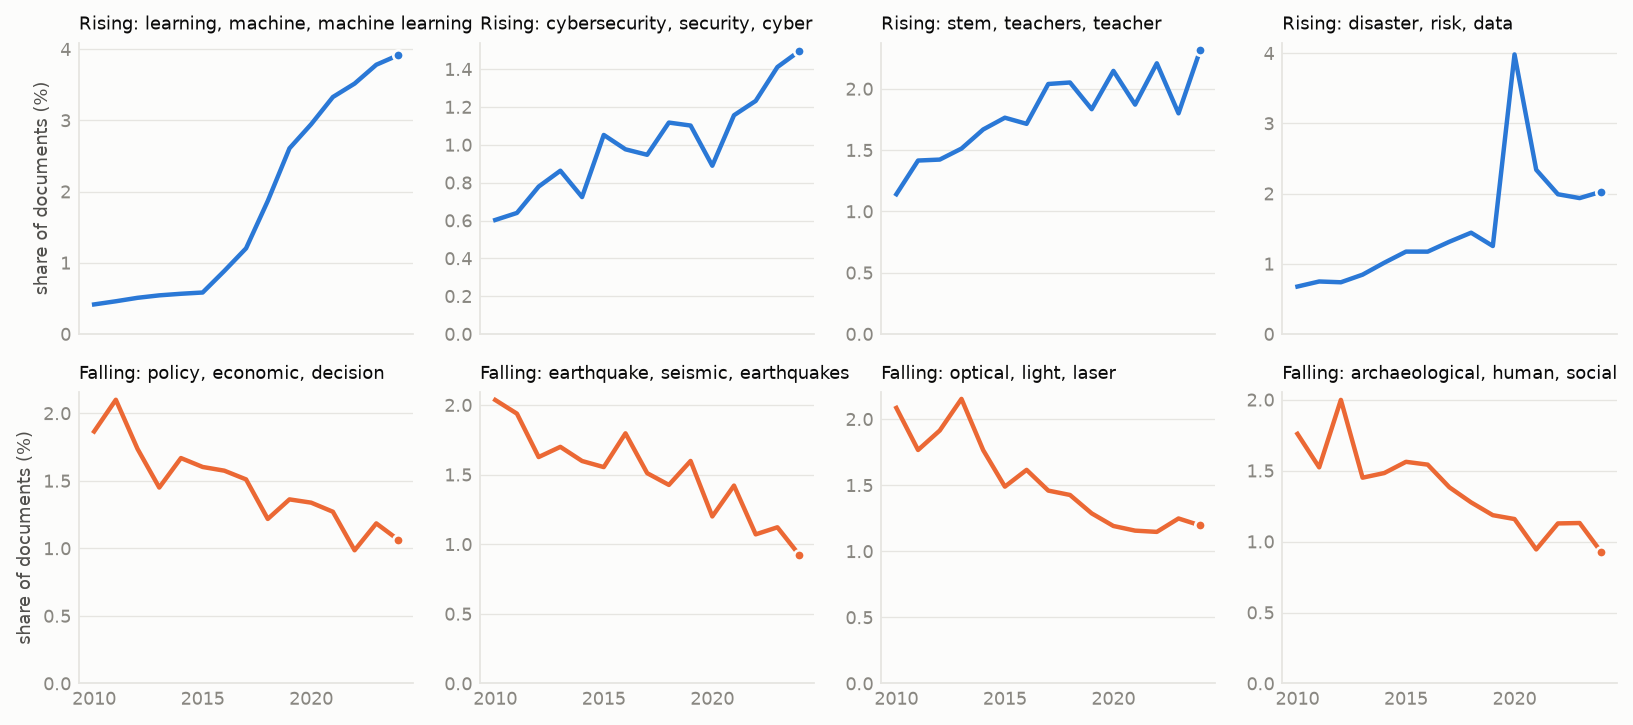

Data behind this chart, as committed beside it:
topic, n_documents, share_first, share_last, slope_per_year, mk_z, p_value, q_value, trend, terms
0, 3833, 0.0312, 0.01495, -0.0009496, -3.761, 0.0001692, 0.000781, falling, social, how, political, research, policy…
1, 2123, 0.007331, 0.01607, 0.0007572, 3.662, 0.0002502, 0.001001, rising, sbir, sbir phase, phase, small business,…
2, 2622, 0.02036, 0.009249, -0.000687, -4.058, 4.95059e-05, 0.0005645, falling, earthquake, seismic, earthquakes, fault,…
3, 2941, 0.02118, 0.01896, -0.0002987, -2.276, 0.02282, 0.03912, falling, reu, students, research, reu site, site,…
4, 2169, 0.00896, 0.0199, 0.0008207, 3.464, 0.000532, 0.001773, rising, quantum, quantum information, physics, s…
5, 4594, 0.01556, 0.03513, 0.001355, 3.266, 0.00109, 0.002973, rising, stem, students, faculty, academic, progr…
6, 2280, 0.02085, 0.008501, -0.0002184, -2.87, 0.004101, 0.008486, falling, instrument, mri, acquisition, imaging, r…
7, 3980, 0.03201, 0.01728, -0.0006826, -2.969, 0.002985, 0.006397, falling, ocean, marine, carbon, coral, microbial,…
8, 3627, 0.02321, 0.0213, -0.0001367, -0.8908, 0.3731, 0.3997, none, water, soil, climate, forest, carbon, ec…
9, 4043, 0.02403, 0.02027, -0.0005019, -2.474, 0.01335, 0.02583, falling, species, biodiversity, data, ecological,…
10, 3989, 0.0211, 0.02522, 0.000332, 3.365, 0.0007651, 0.002295, rising, stars, galaxies, gravitational, star, ga…
11, 3471, 0.02069, 0.01784, -0.0002032, -1.287, 0.1982, 0.2379, none, learning, students, teachers, mathematic…
12, 2690, 0.01197, 0.01588, 0.000178, 2.078, 0.03767, 0.05795, none, cell, cells, tissue, mechanical, bone, t…
13, 2325, 0.01238, 0.01186, -0.0002214, -1.881, 0.06004, 0.08187, none, wireless, spectrum, networks, radio, com…
14, 2549, 0.01222, 0.02438, 0.0007117, 3.662, 0.0002502, 0.001001, rising, computer science, computer, computing, c…
15, 2238, 0.01482, 0.0113, -0.0003477, -3.068, 0.002153, 0.00497, falling, equations, mathematical, theory, systems…
16, 2997, 0.01295, 0.02065, 0.0002027, 2.078, 0.03767, 0.05795, none, catalysts, chemical, chemistry, reaction…
17, 2908, 0.01002, 0.0199, 0.0007483, 3.761, 0.0001692, 0.000781, rising, health, technology, patient, human, pati…
18, 2660, 0.02085, 0.01196, -0.0006985, -4.058, 4.95059e-05, 0.0005645, falling, optical, light, laser, photonic, imaging…
19, 2612, 0.01124, 0.01738, 0.0002548, 0.9897, 0.3223, 0.3516, none, conference, mathematical, theory, mathem…
20, 2621, 0.006761, 0.02027, 0.001069, 3.959, 7.52727e-05, 0.0005645, rising, disaster, risk, data, covid, covid 19, 1…
21, 2750, 0.01067, 0.01205, 5.10715e-05, 0.3959, 0.6922, 0.7039, none, data, statistical, methods, algorithms, …
22, 2645, 0.01873, 0.01102, -0.0001328, -1.188, 0.235, 0.2711, none, network, networks, internet, traffic, da…
23, 3558, 0.02411, 0.01504, -0.0006822, -3.761, 0.0001692, 0.000781, falling, species, evolution, evolutionary, geneti…
24, 2947, 0.01637, 0.01906, -0.0002743, -1.485, 0.1376, 0.1685, none, weather, solar, wind, observations, spac…
25, 1663, 0.0114, 0.007474, -0.0002634, -3.068, 0.002153, 0.00497, falling, aerosol, atmospheric, air, organic, atmo…
26, 2646, 0.01841, 0.01271, -0.0002435, -2.078, 0.03767, 0.05795, none, molecular, molecules, chemistry, chemica…
27, 2601, 0.01776, 0.01644, 0.0002062, 1.683, 0.09246, 0.118, none, science, students, geoscience, research,…
28, 3166, 0.02085, 0.02233, -0.0002252, -0.6928, 0.4884, 0.5053, none, conference, travel, students, researcher…
29, 3991, 0.02256, 0.01981, -0.0003112, -1.979, 0.04776, 0.06664, none, protein, proteins, cell, dna, molecular,…
30, 2607, 0.01206, 0.01467, 0.0004105, 2.474, 0.01335, 0.02583, rising, microbial, host, bacteria, bacterial, mi…
31, 3088, 0.004154, 0.03914, 0.002934, 5.147, 2.65158e-07, 1.59095e-05, rising, learning, machine, machine learning, dat…
32, 2859, 0.01393, 0.0156, 0.000146, 0.6928, 0.4884, 0.5053, none, data, science, research, software, commu…
33, 3249, 0.01963, 0.02672, 0.0002009, 1.683, 0.09246, 0.118, none, engineering, students, education, design…
34, 3109, 0.0114, 0.02317, 0.0006936, 3.959, 7.52727e-05, 0.0005645, rising, stem, teachers, teacher, teaching, educa…
35, 2291, 0.01377, 0.01308, -0.0001422, -1.782, 0.07482, 0.09977, none, physics, matter, nuclear, particle, neut…
36, 3517, 0.02224, 0.01812, -0.0002684, -2.177, 0.02945, 0.04908, falling, materials, magnetic, properties, electro…
37, 3009, 0.01002, 0.02177, 0.0007986, 3.563, 0.0003665, 0.001294, rising, robot, robots, human, robotic, control, …
38, 2719, 0.01686, 0.01635, -0.0002248, -1.979, 0.04776, 0.06664, none, energy, batteries, materials, solar, bat…
39, 3361, 0.01711, 0.01896, 0.0002961, 1.979, 0.04776, 0.06664, none, security, privacy, software, attacks, sy…
40, 2623, 0.01352, 0.02111, 0.0004546, 2.276, 0.02282, 0.03912, rising, water, research, environmental, communit…
41, 3861, 0.0259, 0.01822, -0.0006618, -3.761, 0.0001692, 0.000781, falling, polymer, materials, polymers, properties…
42, 2381, 0.01759, 0.009249, -0.0005788, -3.959, 7.52727e-05, 0.0005645, falling, archaeological, human, social, from, res…
43, 4247, 0.0294, 0.02167, -0.0005522, -3.266, 0.00109, 0.002973, falling, theory, geometry, algebraic, geometric, …
44, 2411, 0.01629, 0.009716, -0.0005869, -3.365, 0.0007651, 0.002295, falling, problems, algorithms, optimization, meth…
45, 1727, 0.006028, 0.01495, 0.000564, 4.058, 4.95059e-05, 0.0005645, rising, cybersecurity, security, cyber, students…
46, 2525, 0.0132, 0.0114, -0.0002443, -1.584, 0.1133, 0.1416, none, brain, neural, neurons, neuroscience, ac…
47, 2513, 0.01548, 0.01112, -0.000252, -3.167, 0.001539, 0.003848, falling, fluid, flow, flows, numerical, turbulent…
48, 2946, 0.02281, 0.01626, -0.0005113, -2.276, 0.02282, 0.03912, falling, plant, plants, genes, crop, gene, geneti…
49, 3878, 0.02509, 0.01635, -0.0005023, -2.276, 0.02282, 0.03912, falling, ice, climate, sea, ocean, arctic, ice sh…
50, 2551, 0.01865, 0.01065, -0.0005677, -4.157, 3.22564e-05, 0.0005645, falling, policy, economic, decision, firms, how, …
51, 3245, 0.0215, 0.01233, -0.0005865, -3.563, 0.0003665, 0.001294, falling, computing, performance, memory, data, ha…
52, 3268, 0.01784, 0.01812, 2.04165e-05, 0.09897, 0.9212, 0.9212, none, materials, manufacturing, material, allo…
53, 2915, 0.011, 0.01504, 0.0001748, 1.089, 0.2763, 0.307, none, detection, drug, cancer, technology, cel…
54, 2263, 0.01393, 0.01074, -0.0003112, -3.167, 0.001539, 0.003848, falling, language, languages, speech, linguistic,…
55, 3329, 0.02444, 0.01196, -0.000833, -3.86, 0.0001134, 0.0007559, falling, mantle, earth, magma, rocks, volcanic, c…
56, 2797, 0.01621, 0.01775, 0.0001101, 1.188, 0.235, 0.2711, none, water, treatment, waste, wastewater, pro…
57, 2081, 0.008715, 0.01224, 0.0001181, 1.089, 0.2763, 0.307, none, power, energy, grid, systems, system, co…
58, 870, 0.001059, 0.008315, 0.000465, 2.969, 0.002985, 0.006397, rising, grfp, program grfp, fellowship program, …
59, 2289, 0.01963, 0.01102, -0.0002851, -1.979, 0.04776, 0.06664, none, ocean, coastal, marine, oceanographic, w…
